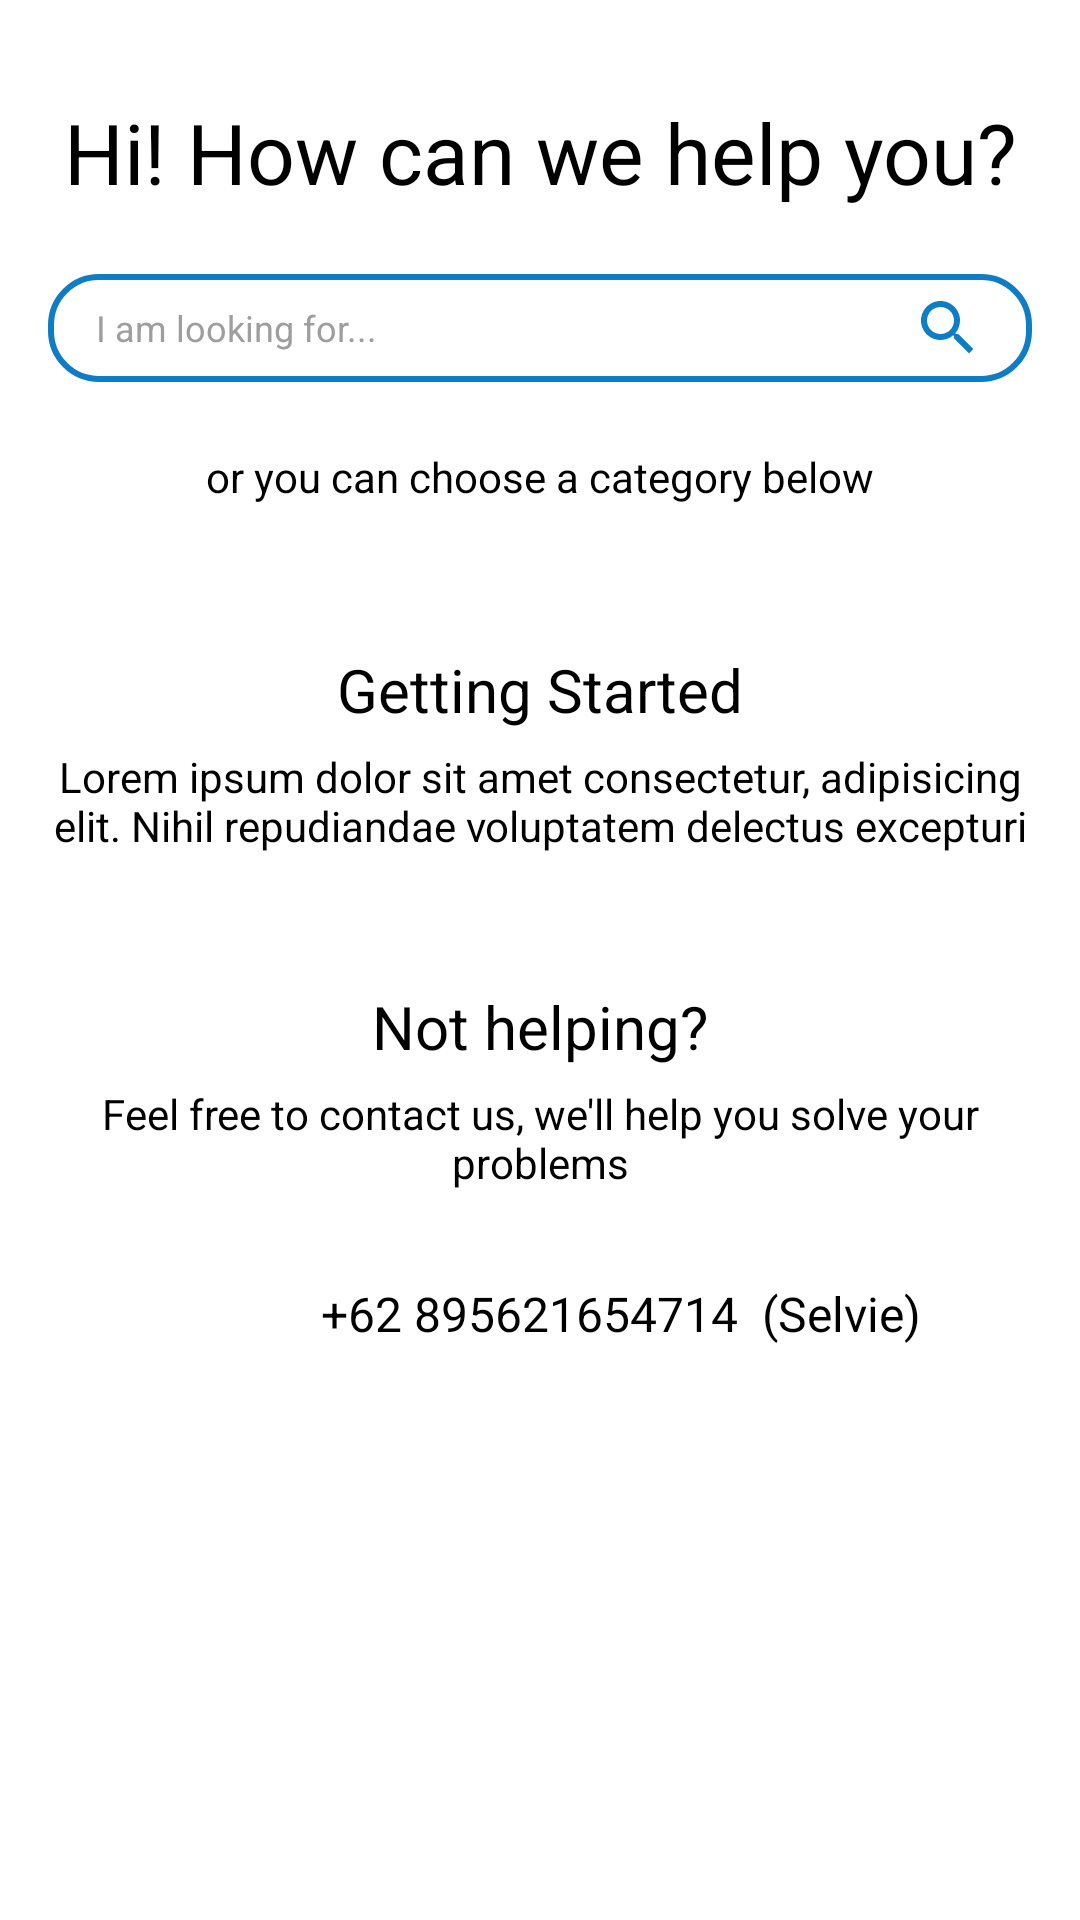

Here is an Android app screen rendered from its layout file. Give the layout XML and the strings, colors and styles it references.
<!-- AndroidManifest.xml: application theme Theme.Movies -->
<!-- res/layout/activity_help_center.xml -->
<?xml version="1.0" encoding="utf-8"?>
<LinearLayout xmlns:android="http://schemas.android.com/apk/res/android"
    xmlns:app="http://schemas.android.com/apk/res-auto"
    xmlns:tools="http://schemas.android.com/tools"
    android:layout_width="match_parent"
    android:layout_height="match_parent"
    android:padding="16dp"
    style="@style/SCREEN"
    tools:context=".detail.HelpCenter">

    <ScrollView
        android:layout_width="match_parent"
        android:layout_height="wrap_content">

        <LinearLayout
            android:layout_width="match_parent"
            android:layout_height="wrap_content"
            android:orientation="vertical">

            <TextView
                android:id="@+id/tv_helpcenter_welcomingtext"
                android:layout_width="match_parent"
                android:layout_height="wrap_content"
                android:text="Hi! How can we help you?"
                android:layout_marginTop="16dp"
                style="@style/TEXT"
                android:gravity="center"
                android:textSize="28sp"/>

            <EditText
                android:id="@+id/et_helpcenter_searchbar"
                android:layout_width="match_parent"
                android:layout_height="wrap_content"
                android:drawableEnd="@drawable/ic_search"
                android:hint="I am looking for..."
                android:textSize="12sp"
                android:padding="6dp"
                android:paddingStart="16dp"
                android:paddingEnd="16dp"
                android:layout_marginTop="22dp"
                style="@style/EDITTEXT"
                android:background="@drawable/outlined_edittext"/>

            <androidx.constraintlayout.widget.ConstraintLayout
                android:layout_width="match_parent"
                android:layout_height="match_parent"
                android:layout_marginTop="22dp">

                <TextView
                    android:id="@+id/tv_category"
                    android:layout_width="match_parent"
                    android:layout_height="wrap_content"
                    android:text="or you can choose a category below"
                    android:gravity="center"
                    style="@style/TEXT"
                    app:layout_constraintStart_toStartOf="parent"
                    app:layout_constraintTop_toTopOf="parent"/>

                <androidx.recyclerview.widget.RecyclerView
                    android:id="@+id/rv_helpcenter_category"
                    android:layout_width="match_parent"
                    android:layout_height="match_parent"
                    app:layout_constraintStart_toStartOf="parent"
                    android:layout_marginTop="16dp"
                    app:layout_constraintTop_toBottomOf="@+id/tv_category"/>

                <TextView
                    android:id="@+id/tv_helpcenter_categoryname"
                    android:layout_width="match_parent"
                    android:layout_height="wrap_content"
                    app:layout_constraintEnd_toEndOf="parent"
                    android:text="@string/helpcenter_categoryname"
                    android:gravity="center"
                    android:textSize="20sp"
                    style="@style/TEXT"
                    android:layout_marginTop="32dp"
                    app:layout_constraintStart_toStartOf="parent"
                    app:layout_constraintTop_toBottomOf="@id/rv_helpcenter_category"/>

                <TextView
                    android:id="@+id/tv_helpcenter_categorydescription"
                    android:layout_width="match_parent"
                    android:layout_height="wrap_content"
                    app:layout_constraintEnd_toEndOf="parent"
                    android:text="Lorem ipsum dolor sit amet consectetur, adipisicing elit. Nihil repudiandae voluptatem delectus excepturi"
                    android:gravity="center"
                    style="@style/TEXT"
                    android:layout_marginTop="6dp"
                    app:layout_constraintStart_toStartOf="parent"
                    app:layout_constraintTop_toBottomOf="@id/tv_helpcenter_categoryname"/>
            </androidx.constraintlayout.widget.ConstraintLayout>

            <androidx.recyclerview.widget.RecyclerView
                android:id="@+id/rv_helpcenter_categoryhelp"
                android:layout_width="match_parent"
                android:layout_height="wrap_content"
                android:layout_marginTop="12dp"
                tools:listitem="@layout/helpcenter_category"/>

            <TextView
                android:id="@+id/tv_helpcenter_morehelpbycontactus"
                android:layout_width="match_parent"
                android:layout_height="wrap_content"
                app:layout_constraintEnd_toEndOf="parent"
                android:text="Not helping?"
                android:gravity="center"
                android:textSize="20sp"
                style="@style/TEXT"
                android:layout_marginTop="32dp"
                app:layout_constraintStart_toStartOf="parent"
                app:layout_constraintTop_toBottomOf="@id/rv_helpcenter_categoryhelp"/>

            <TextView
                android:id="@+id/tv_helpcenter_morehelpbycontactusdescription"
                android:layout_width="match_parent"
                android:layout_height="wrap_content"
                app:layout_constraintEnd_toEndOf="parent"
                android:text="Feel free to contact us, we'll help you solve your problems"
                android:gravity="center"
                style="@style/TEXT"
                android:layout_marginTop="6dp"
                app:layout_constraintStart_toStartOf="parent"
                app:layout_constraintTop_toBottomOf="@id/tv_helpcenter_morehelpbycontactus"/>

            <LinearLayout
                android:layout_width="match_parent"
                android:layout_height="wrap_content"
                android:orientation="horizontal"
                android:layout_marginTop="22dp"
                android:gravity="center">

                <ImageView
                    android:id="@+id/iv_aboutus_wa"
                    android:layout_width="38dp"
                    android:layout_height="38dp"
                    android:src="@drawable/wa"
                    app:layout_constraintTop_toTopOf="parent"
                    app:layout_constraintStart_toStartOf="parent"/>

                <TextView
                    android:id="@+id/tv_aboutus_wavia"
                    android:layout_width="wrap_content"
                    android:layout_height="wrap_content"
                    android:layout_marginLeft="16dp"
                    android:textSize="16dp"
                    style="@style/TEXT"
                    android:text="+62 895621654714"
                    app:layout_constraintStart_toEndOf="@+id/iv_aboutus_wa"
                    app:layout_constraintTop_toTopOf="parent"/>

                <TextView
                    android:id="@+id/tv_aboutus_namewavia"
                    android:layout_width="wrap_content"
                    android:layout_height="wrap_content"
                    android:layout_marginLeft="8dp"
                    android:textSize="16dp"
                    android:text="(Selvie)"
                    style="@style/TEXT"
                    app:layout_constraintStart_toEndOf="@+id/tv_aboutus_wavia"
                    app:layout_constraintTop_toTopOf="parent"/>
            </LinearLayout>
        </LinearLayout>
    </ScrollView>

</LinearLayout>
<!-- res/layout/helpcenter_category.xml (included above) -->
<?xml version="1.0" encoding="utf-8"?>
<LinearLayout xmlns:android="http://schemas.android.com/apk/res/android"
    android:id="@+id/ll_helpcenter_viewholder"
    android:layout_width="match_parent"
    android:layout_height="wrap_content"
    android:padding="16dp"
    style="@style/SCREEN"
    android:orientation="vertical">

    <EditText
        android:id="@+id/et_helpcenter_helpone"
        android:layout_width="match_parent"
        android:layout_height="wrap_content"
        android:padding="10dp"
        android:textSize="12sp"
        style="@style/EDITTEXT"
        android:drawableEnd="@drawable/arrow_right_up"
        android:text="@string/helpcenter_categoryname"
        android:background="@drawable/outlined_edittext"
        android:editable="false"/>

    <EditText
        android:id="@+id/et_helpcenter_helptwo"
        android:layout_width="match_parent"
        android:layout_height="wrap_content"
        android:padding="10dp"
        android:textSize="12sp"
        android:visibility="gone"
        style="@style/TEXT"
        android:text="@string/helpcenter_categoryname"
        android:background="@drawable/outlined_edittext"
        android:editable="false"/>
</LinearLayout>
<!-- resources referenced by this layout -->
<resources>
  <!-- drawable arrow_right_up (drawable) -->
  <?xml version="1.0" encoding="utf-8"?>
  <selector xmlns:android="http://schemas.android.com/apk/res/android">
      <item
          android:drawable="@drawable/ic_right_arrow"
          android:state_selected="false"/>
  
      <item
          android:drawable="@drawable/ic_arrow_down"
          android:state_selected="true"/>
  
      <item
          android:drawable="@drawable/ic_right_arrow"/>
  </selector>
  <!-- drawable ic_search (drawable) -->
  <vector android:height="24dp" android:tint="@color/via"
      android:viewportHeight="24" android:viewportWidth="24"
      android:width="24dp" xmlns:android="http://schemas.android.com/apk/res/android">
      <path android:fillColor="@android:color/white" android:pathData="M15.5,14h-0.79l-0.28,-0.27C15.41,12.59 16,11.11 16,9.5 16,5.91 13.09,3 9.5,3S3,5.91 3,9.5 5.91,16 9.5,16c1.61,0 3.09,-0.59 4.23,-1.57l0.27,0.28v0.79l5,4.99L20.49,19l-4.99,-5zM9.5,14C7.01,14 5,11.99 5,9.5S7.01,5 9.5,5 14,7.01 14,9.5 11.99,14 9.5,14z"/>
  </vector>
  <!-- drawable outlined_edittext (drawable) -->
  <?xml version="1.0" encoding="utf-8"?>
  <selector xmlns:android="http://schemas.android.com/apk/res/android">
      <item>
          <shape android:shape="rectangle">
              <corners android:radius="16dp"/>
              <stroke
                  android:width="2dp"
                  android:color="@color/viaa"/>
          </shape>
      </item>
  </selector>
  <string name="helpcenter_categoryname">Getting Started</string>
  <style name="EDITTEXT">
          <item name="android:textColorHint">#9E9E9E</item>
          <item name="drawableTint">@color/viaa</item>
      </style>
  <style name="SCREEN">
          <item name="android:background">#FFF</item>
      </style>
  <style name="TEXT">
          <item name="android:textColor">#000</item>
          <item name="android:drawableTint">#000</item>
      </style>
  <style name="Theme.Movies" parent="Theme.MaterialComponents.DayNight.NoActionBar">
          
          <item name="colorPrimary">@color/purple_500</item>
          <item name="colorPrimaryVariant">@color/purple_700</item>
          <item name="colorOnPrimary">@color/white</item>
          
          <item name="colorSecondary">@color/viaa</item>
          <item name="colorSecondaryVariant">@color/teal_700</item>
          <item name="colorOnSecondary">@color/black</item>
          
          <item name="android:statusBarColor">@color/white</item>
          <item name="android:windowLightStatusBar">true</item>
          
      </style>
  <!-- drawable ic_right_arrow (drawable) -->
  <vector android:autoMirrored="true" android:height="22dp"
      android:tint="@color/via" android:viewportHeight="24"
      android:viewportWidth="24" android:width="22dp" xmlns:android="http://schemas.android.com/apk/res/android">
      <path android:fillColor="@android:color/white" android:pathData="M6.23,20.23l1.77,1.77l10,-10l-10,-10l-1.77,1.77l8.23,8.23z"/>
  </vector>
  <!-- drawable ic_arrow_down (drawable) -->
  <vector android:height="22dp" android:tint="@color/via"
      android:viewportHeight="24" android:viewportWidth="24"
      android:width="22dp" xmlns:android="http://schemas.android.com/apk/res/android">
      <path android:fillColor="@android:color/white" android:pathData="M7.41,8.59L12,13.17l4.59,-4.58L18,10l-6,6 -6,-6 1.41,-1.41z"/>
  </vector>
  <color name="via">#FFFFFFFF</color>
  <color name="viaa">#FF0F7CC6</color>
  <color name="purple_500">#FF6200EE</color>
  <color name="purple_700">#FF3700B3</color>
  <color name="white">#FFFFFFFF</color>
  <color name="teal_700">#FF018786</color>
  <color name="black">#FF000000</color>
</resources>
